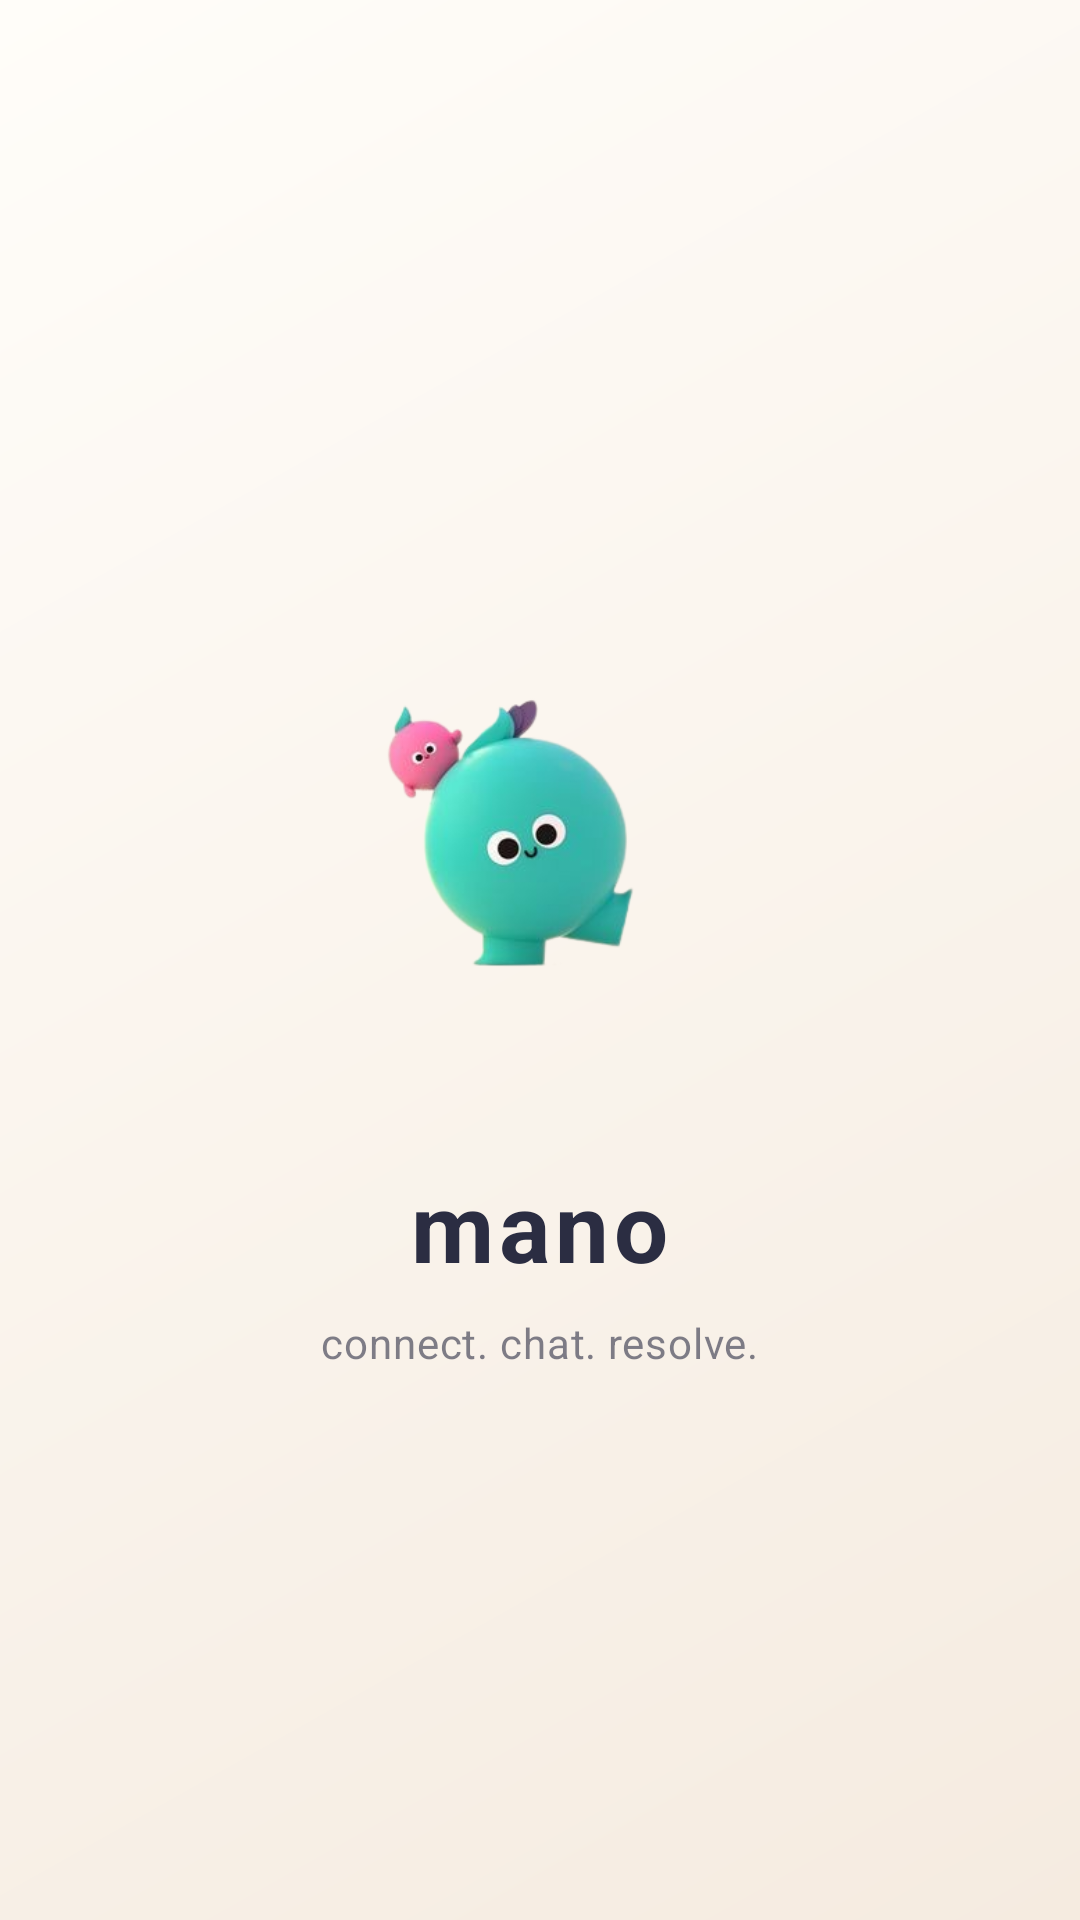

Produce the Android XML layout that renders to this screen, including the resource entries it uses.
<!-- AndroidManifest.xml: application theme Theme.Mano -->
<!-- res/layout/activity_splash.xml -->
<?xml version="1.0" encoding="utf-8"?>
<androidx.constraintlayout.widget.ConstraintLayout
    xmlns:android="http://schemas.android.com/apk/res/android"
    xmlns:app="http://schemas.android.com/apk/res-auto"
    android:layout_width="match_parent"
    android:layout_height="match_parent"
    android:background="@drawable/bg_cream_gradient">

    
    <ImageView
        android:id="@+id/iv_logo"
        android:layout_width="180dp"
        android:layout_height="180dp"
        android:contentDescription="Mano Bot Logo"
        android:src="@drawable/manto"
        app:layout_constraintVertical_chainStyle="packed"
        app:layout_constraintBottom_toTopOf="@+id/tv_app_name"
        app:layout_constraintEnd_toEndOf="parent"
        app:layout_constraintStart_toStartOf="parent"
        app:layout_constraintTop_toTopOf="parent" />

    
    <TextView
        android:id="@+id/tv_app_name"
        android:layout_width="wrap_content"
        android:layout_height="wrap_content"
        android:layout_marginTop="24dp"
        android:text="mano"
        android:textColor="@color/text_dark"
        android:textSize="32sp"
        android:textStyle="bold"
        android:letterSpacing="0.05"
        app:layout_constraintBottom_toTopOf="@+id/tv_app_tagline"
        app:layout_constraintEnd_toEndOf="parent"
        app:layout_constraintStart_toStartOf="parent"
        app:layout_constraintTop_toBottomOf="@+id/iv_logo" />

    
    <TextView
        android:id="@+id/tv_app_tagline"
        android:layout_width="wrap_content"
        android:layout_height="wrap_content"
        android:layout_marginTop="8dp"
        android:text="connect. chat. resolve."
        android:textColor="@color/text_dark"
        android:alpha="0.6"
        android:textSize="14sp"
        android:letterSpacing="0.02"
        app:layout_constraintBottom_toBottomOf="parent"
        app:layout_constraintEnd_toEndOf="parent"
        app:layout_constraintStart_toStartOf="parent"
        app:layout_constraintTop_toBottomOf="@+id/tv_app_name" />

</androidx.constraintlayout.widget.ConstraintLayout>
<!-- resources referenced by this layout -->
<resources>
  <color name="text_dark">#2B2D42</color>
  <!-- drawable bg_cream_gradient (drawable) -->
  <?xml version="1.0" encoding="utf-8"?>
  <shape xmlns:android="http://schemas.android.com/apk/res/android"
      android:shape="rectangle">
      <gradient
          android:startColor="@color/cream_start"
          android:endColor="@color/cream_end"
          android:angle="315"
          android:type="linear" />
  </shape>
  <!-- drawable manto: png bitmap (drawable, 50221 bytes) -->
  <style name="Theme.Mano" parent="Base.Theme.Mano" />
  <color name="cream_start">#FFFDF9</color>
  <color name="cream_end">#F5EBE0</color>
  <style name="Base.Theme.Mano" parent="Theme.Material3.DayNight.NoActionBar">
          
          
      </style>
</resources>
